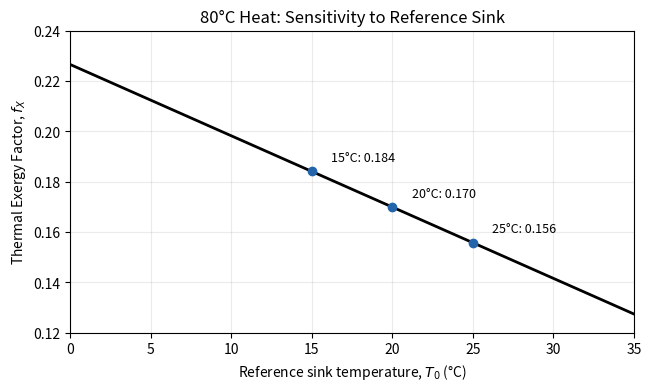
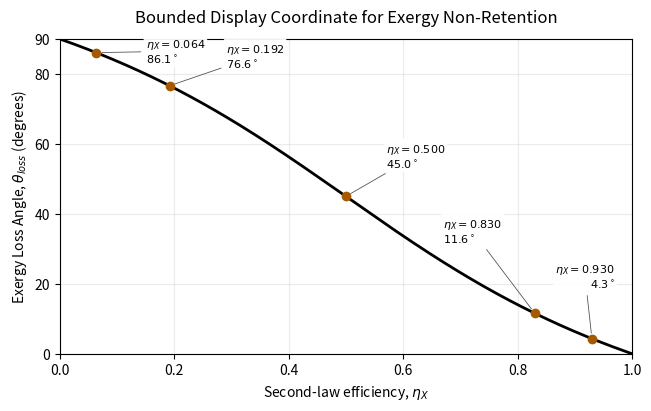
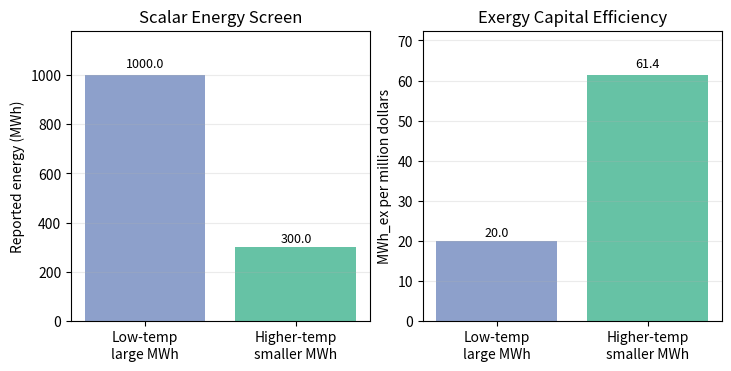

Here is the Python script that generated these plots, in order:
#!/usr/bin/env python3
"""Generate deterministic paper figures that do not depend on external data."""

from __future__ import annotations

import argparse
from datetime import datetime, timezone
from pathlib import Path

import matplotlib.pyplot as plt
import numpy as np

PDF_METADATA = {
    "Creator": "quantity-and-quality scripts/generate_paper_figures.py",
    "CreationDate": datetime(2026, 5, 19, tzinfo=timezone.utc),
    "ModDate": datetime(2026, 5, 19, tzinfo=timezone.utc),
}


def save_reference_temp_sensitivity(output: Path) -> None:
    source_c = 80.0
    degree = "\N{DEGREE SIGN}"
    t0_c = np.linspace(0, 35, 141)
    fx = 1.0 - (t0_c + 273.15) / (source_c + 273.15)

    fig, ax = plt.subplots(figsize=(6.4, 3.8), constrained_layout=True)
    ax.plot(t0_c, fx, color="black", linewidth=2)
    for ref_c in [15, 20, 25]:
        ref_fx = 1.0 - (ref_c + 273.15) / (source_c + 273.15)
        ax.scatter([ref_c], [ref_fx], color="#2364aa", zorder=3)
        ax.annotate(
            f"{ref_c}{degree}C: {ref_fx:.3f}",
            xy=(ref_c, ref_fx),
            xytext=(ref_c + 1.2, ref_fx + 0.004),
            fontsize=9,
        )
    ax.set_xlabel(f"Reference sink temperature, $T_0$ ({degree}C)")
    ax.set_ylabel("Thermal Exergy Factor, $f_X$")
    ax.set_title(f"{source_c:.0f}{degree}C Heat: Sensitivity to Reference Sink")
    ax.grid(True, alpha=0.25)
    ax.set_xlim(0, 35)
    ax.set_ylim(0.12, 0.24)
    fig.savefig(output, bbox_inches="tight", metadata=PDF_METADATA)
    plt.close(fig)


def save_theta_loss_mapping(output: Path) -> None:
    eta = np.linspace(0.0, 1.0, 401)
    theta = np.degrees(np.arctan2(1 - eta, eta))
    points = np.array([0.93, 0.83, 0.50, 0.192, 0.064])
    point_theta = np.degrees(np.arctan2(1 - points, points))

    fig, ax = plt.subplots(figsize=(6.4, 4.0), constrained_layout=True)
    ax.plot(eta, theta, color="black", linewidth=2)
    ax.scatter(points, point_theta, color="#a45a00", zorder=3)
    label_positions = {
        0.064: (0.15, 82.5),
        0.192: (0.29, 81.0),
        0.50: (0.57, 52.5),
        0.83: (0.67, 31.0),
        0.93: (0.97, 18.0),
    }
    label_alignment = {
        0.93: "right",
    }
    for e, t in zip(points, point_theta):
        text_x, text_y = label_positions[float(e)]
        ax.annotate(
            f"$\\eta_X={e:.3f}$\n${t:.1f}^\\circ$",
            xy=(e, t),
            xytext=(text_x, text_y),
            textcoords="data",
            fontsize=8,
            ha=label_alignment.get(float(e), "left"),
            va="bottom",
            bbox={
                "boxstyle": "round,pad=0.18",
                "facecolor": "white",
                "edgecolor": "none",
                "alpha": 0.94,
            },
            arrowprops={
                "arrowstyle": "-",
                "color": "#555555",
                "linewidth": 0.6,
                "shrinkA": 2,
                "shrinkB": 4,
            },
        )
    ax.set_xlabel("Second-law efficiency, $\\eta_X$")
    ax.set_ylabel("Exergy Loss Angle, $\\theta_{loss}$ (degrees)")
    ax.set_title("Bounded Display Coordinate for Exergy Non-Retention", pad=12)
    ax.grid(True, alpha=0.25)
    ax.set_xlim(0, 1.0)
    ax.set_ylim(0, 90)
    ax.set_yticks([0, 20, 40, 60, 80, 90])
    fig.savefig(output, bbox_inches="tight", metadata=PDF_METADATA)
    plt.close(fig)


def save_ece_comparison(output: Path) -> None:
    labels = ["Low-temp\nlarge MWh", "Higher-temp\nsmaller MWh"]
    energy = np.array([1000.0, 300.0])
    fx = np.array([0.04, 0.307])
    capex_musd = np.array([2.0, 1.5])
    mwh_ex = energy * fx
    ece = mwh_ex / capex_musd

    fig, axes = plt.subplots(1, 2, figsize=(7.2, 3.6), constrained_layout=True)
    axes[0].bar(labels, energy, color=["#8da0cb", "#66c2a5"])
    axes[0].set_ylabel("Reported energy (MWh)")
    axes[0].set_title("Scalar Energy Screen")
    axes[0].grid(axis="y", alpha=0.25)
    axes[0].set_ylim(0, energy.max() * 1.18)

    axes[1].bar(labels, ece, color=["#8da0cb", "#66c2a5"])
    axes[1].set_ylabel("MWh_ex per million dollars")
    axes[1].set_title("Exergy Capital Efficiency")
    axes[1].grid(axis="y", alpha=0.25)
    axes[1].set_ylim(0, ece.max() * 1.18)
    for ax, vals in zip(axes, [energy, ece]):
        for i, val in enumerate(vals):
            ax.text(i, val * 1.02, f"{val:.1f}", ha="center", va="bottom", fontsize=9)
    fig.savefig(output, bbox_inches="tight", metadata=PDF_METADATA)
    plt.close(fig)


def main() -> None:
    parser = argparse.ArgumentParser()
    parser.add_argument("--output-dir", type=Path, default=Path("paper"))
    args = parser.parse_args()
    args.output_dir.mkdir(parents=True, exist_ok=True)
    save_reference_temp_sensitivity(args.output_dir / "reference_temp_sensitivity.pdf")
    save_theta_loss_mapping(args.output_dir / "theta_loss_mapping.pdf")
    save_ece_comparison(args.output_dir / "ece_comparison.pdf")
    print(f"Wrote figures to {args.output_dir}")


if __name__ == "__main__":
    main()
